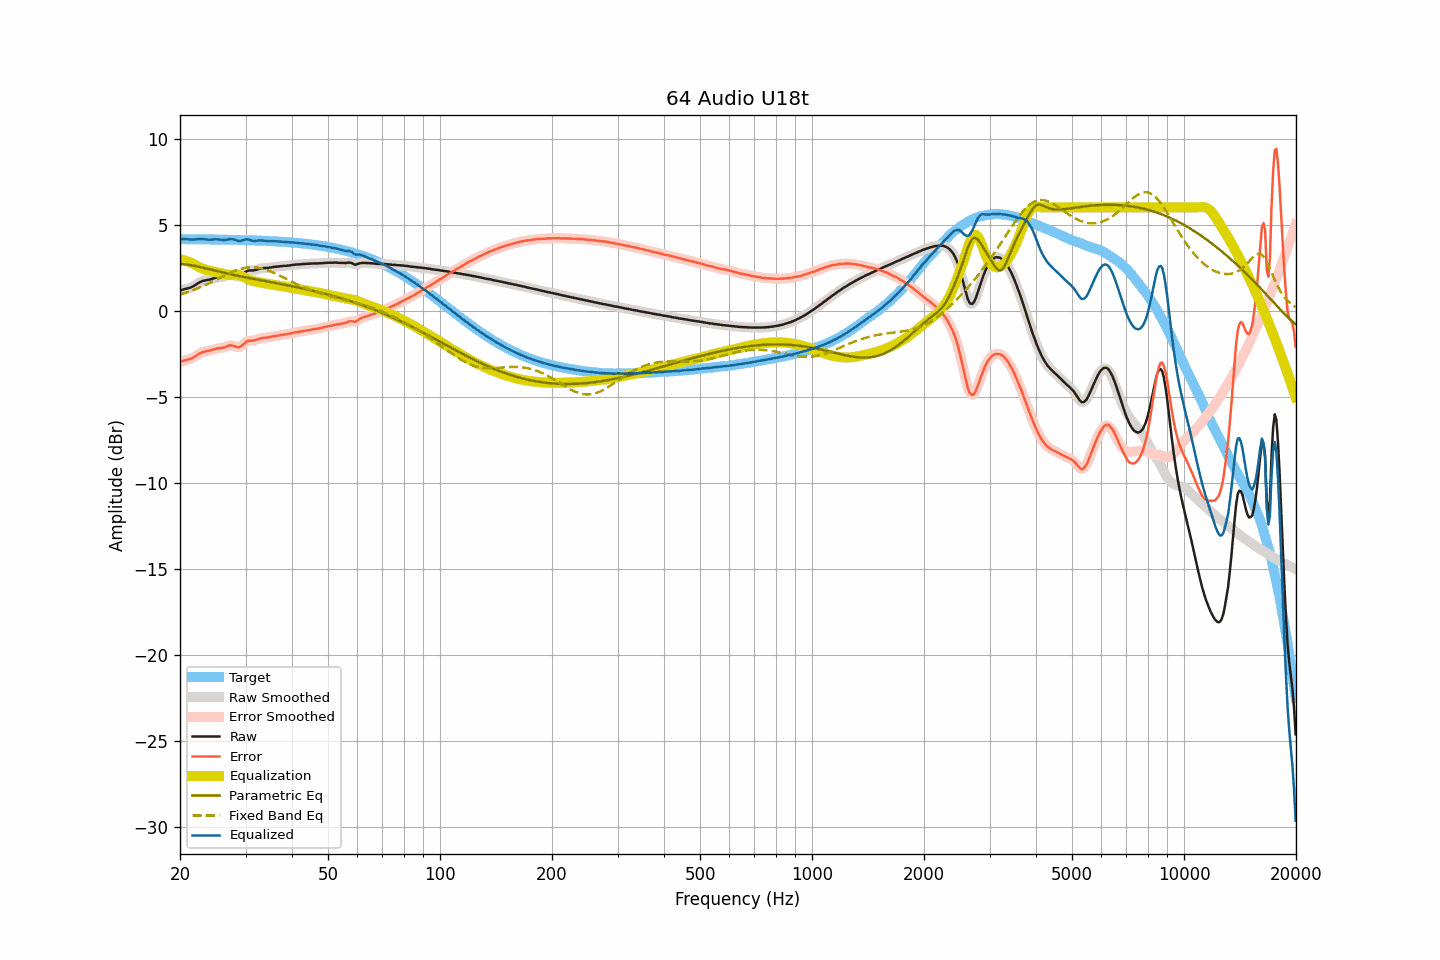

Values plotted in this chart, from the file beside it:
frequency, raw, smoothed, error, error_smoothed, equalization, parametric_eq, fixed_band_eq, equalized_raw, equalized_smoothed, target
20.00, 1.16, 1.16, -2.99, -2.99, 2.98, 2.71, 0.93, 4.14, 4.14, 4.15
20.20, 1.19, 1.19, -2.96, -2.96, 2.96, 2.70, 0.96, 4.15, 4.15, 4.15
20.40, 1.22, 1.22, -2.93, -2.93, 2.94, 2.70, 0.99, 4.16, 4.16, 4.15
20.61, 1.25, 1.25, -2.90, -2.90, 2.91, 2.69, 1.02, 4.16, 4.16, 4.15
20.81, 1.27, 1.27, -2.87, -2.87, 2.88, 2.68, 1.05, 4.15, 4.15, 4.15
21.02, 1.30, 1.30, -2.84, -2.85, 2.85, 2.66, 1.08, 4.15, 4.14, 4.15
21.23, 1.32, 1.32, -2.82, -2.82, 2.81, 2.65, 1.11, 4.13, 4.13, 4.14
21.44, 1.35, 1.36, -2.79, -2.79, 2.77, 2.63, 1.15, 4.12, 4.13, 4.14
21.66, 1.40, 1.40, -2.74, -2.75, 2.73, 2.62, 1.18, 4.13, 4.12, 4.14
21.87, 1.45, 1.45, -2.69, -2.69, 2.68, 2.60, 1.22, 4.13, 4.13, 4.14
22.09, 1.51, 1.51, -2.63, -2.63, 2.62, 2.58, 1.25, 4.14, 4.14, 4.14
22.31, 1.58, 1.58, -2.56, -2.57, 2.57, 2.56, 1.29, 4.15, 4.15, 4.14
22.54, 1.63, 1.63, -2.51, -2.51, 2.52, 2.54, 1.33, 4.15, 4.15, 4.14
22.76, 1.68, 1.68, -2.46, -2.46, 2.48, 2.52, 1.37, 4.16, 4.16, 4.14
22.99, 1.72, 1.72, -2.42, -2.42, 2.44, 2.50, 1.41, 4.16, 4.15, 4.14
23.22, 1.74, 1.74, -2.40, -2.39, 2.40, 2.48, 1.45, 4.14, 4.15, 4.14
23.45, 1.76, 1.76, -2.37, -2.37, 2.37, 2.45, 1.50, 4.13, 4.13, 4.14
23.69, 1.78, 1.78, -2.35, -2.36, 2.35, 2.43, 1.54, 4.13, 4.13, 4.13
23.92, 1.79, 1.80, -2.34, -2.34, 2.32, 2.41, 1.58, 4.12, 4.12, 4.13
24.16, 1.82, 1.82, -2.31, -2.31, 2.30, 2.38, 1.63, 4.12, 4.12, 4.13
24.40, 1.84, 1.84, -2.29, -2.29, 2.28, 2.36, 1.68, 4.12, 4.13, 4.13
24.65, 1.87, 1.87, -2.26, -2.26, 2.26, 2.34, 1.72, 4.13, 4.13, 4.13
24.89, 1.90, 1.90, -2.23, -2.23, 2.24, 2.31, 1.77, 4.14, 4.14, 4.13
25.14, 1.92, 1.92, -2.21, -2.21, 2.22, 2.29, 1.82, 4.14, 4.14, 4.13
25.39, 1.93, 1.93, -2.19, -2.19, 2.20, 2.27, 1.86, 4.13, 4.13, 4.13
25.65, 1.94, 1.94, -2.18, -2.18, 2.18, 2.25, 1.91, 4.12, 4.12, 4.12
25.91, 1.95, 1.95, -2.17, -2.17, 2.15, 2.22, 1.96, 4.10, 4.11, 4.12
26.16, 1.97, 1.97, -2.15, -2.15, 2.13, 2.20, 2.00, 4.10, 4.10, 4.12
26.43, 1.99, 2.00, -2.13, -2.12, 2.11, 2.18, 2.05, 4.10, 4.10, 4.12
26.69, 2.03, 2.03, -2.09, -2.09, 2.09, 2.16, 2.09, 4.12, 4.12, 4.12
26.96, 2.06, 2.06, -2.06, -2.05, 2.07, 2.14, 2.14, 4.13, 4.14, 4.12
27.23, 2.09, 2.08, -2.02, -2.03, 2.07, 2.12, 2.18, 4.16, 4.15, 4.11
27.50, 2.08, 2.08, -2.03, -2.03, 2.07, 2.10, 2.22, 4.15, 4.15, 4.11
27.77, 2.06, 2.06, -2.05, -2.05, 2.08, 2.08, 2.26, 4.14, 4.14, 4.11
28.05, 2.03, 2.03, -2.08, -2.08, 2.09, 2.06, 2.30, 4.12, 4.11, 4.11
28.33, 1.99, 1.99, -2.12, -2.11, 2.09, 2.04, 2.34, 4.08, 4.08, 4.11
28.62, 1.97, 1.98, -2.13, -2.13, 2.08, 2.02, 2.37, 4.05, 4.06, 4.10
28.90, 1.98, 1.99, -2.12, -2.11, 2.06, 2.00, 2.40, 4.04, 4.05, 4.10
29.19, 2.03, 2.03, -2.07, -2.07, 2.03, 1.98, 2.43, 4.06, 4.06, 4.10
29.48, 2.10, 2.10, -2.00, -2.00, 1.98, 1.96, 2.45, 4.08, 4.08, 4.10
29.78, 2.18, 2.18, -1.91, -1.91, 1.93, 1.94, 2.47, 4.11, 4.12, 4.09
30.08, 2.26, 2.25, -1.83, -1.84, 1.88, 1.93, 2.49, 4.14, 4.13, 4.09
30.38, 2.31, 2.30, -1.78, -1.79, 1.83, 1.91, 2.50, 4.14, 4.14, 4.09
30.68, 2.33, 2.33, -1.76, -1.76, 1.79, 1.89, 2.51, 4.12, 4.12, 4.09
30.99, 2.33, 2.33, -1.75, -1.75, 1.75, 1.87, 2.52, 4.09, 4.09, 4.08
31.30, 2.33, 2.33, -1.75, -1.75, 1.73, 1.85, 2.52, 4.06, 4.06, 4.08
31.61, 2.34, 2.34, -1.74, -1.73, 1.71, 1.84, 2.52, 4.05, 4.05, 4.08
31.93, 2.36, 2.36, -1.71, -1.71, 1.69, 1.82, 2.51, 4.05, 4.05, 4.07
32.24, 2.39, 2.39, -1.68, -1.68, 1.67, 1.80, 2.50, 4.06, 4.06, 4.07
32.57, 2.42, 2.42, -1.65, -1.65, 1.65, 1.78, 2.48, 4.08, 4.07, 4.07
32.89, 2.44, 2.44, -1.62, -1.62, 1.63, 1.77, 2.46, 4.08, 4.08, 4.06
33.22, 2.46, 2.46, -1.60, -1.60, 1.61, 1.75, 2.44, 4.08, 4.07, 4.06
33.55, 2.47, 2.47, -1.59, -1.59, 1.59, 1.73, 2.42, 4.07, 4.06, 4.06
33.89, 2.47, 2.47, -1.58, -1.58, 1.58, 1.71, 2.39, 4.05, 4.05, 4.05
34.23, 2.48, 2.48, -1.57, -1.57, 1.56, 1.70, 2.36, 4.04, 4.04, 4.05
34.57, 2.48, 2.49, -1.56, -1.56, 1.55, 1.68, 2.32, 4.03, 4.03, 4.04
34.92, 2.50, 2.50, -1.54, -1.54, 1.53, 1.66, 2.28, 4.04, 4.03, 4.04
35.27, 2.51, 2.51, -1.52, -1.52, 1.52, 1.65, 2.25, 4.03, 4.03, 4.03
35.62, 2.53, 2.53, -1.50, -1.50, 1.50, 1.63, 2.20, 4.03, 4.03, 4.03
35.97, 2.54, 2.54, -1.48, -1.48, 1.49, 1.61, 2.16, 4.03, 4.03, 4.02
... 635 more rows
